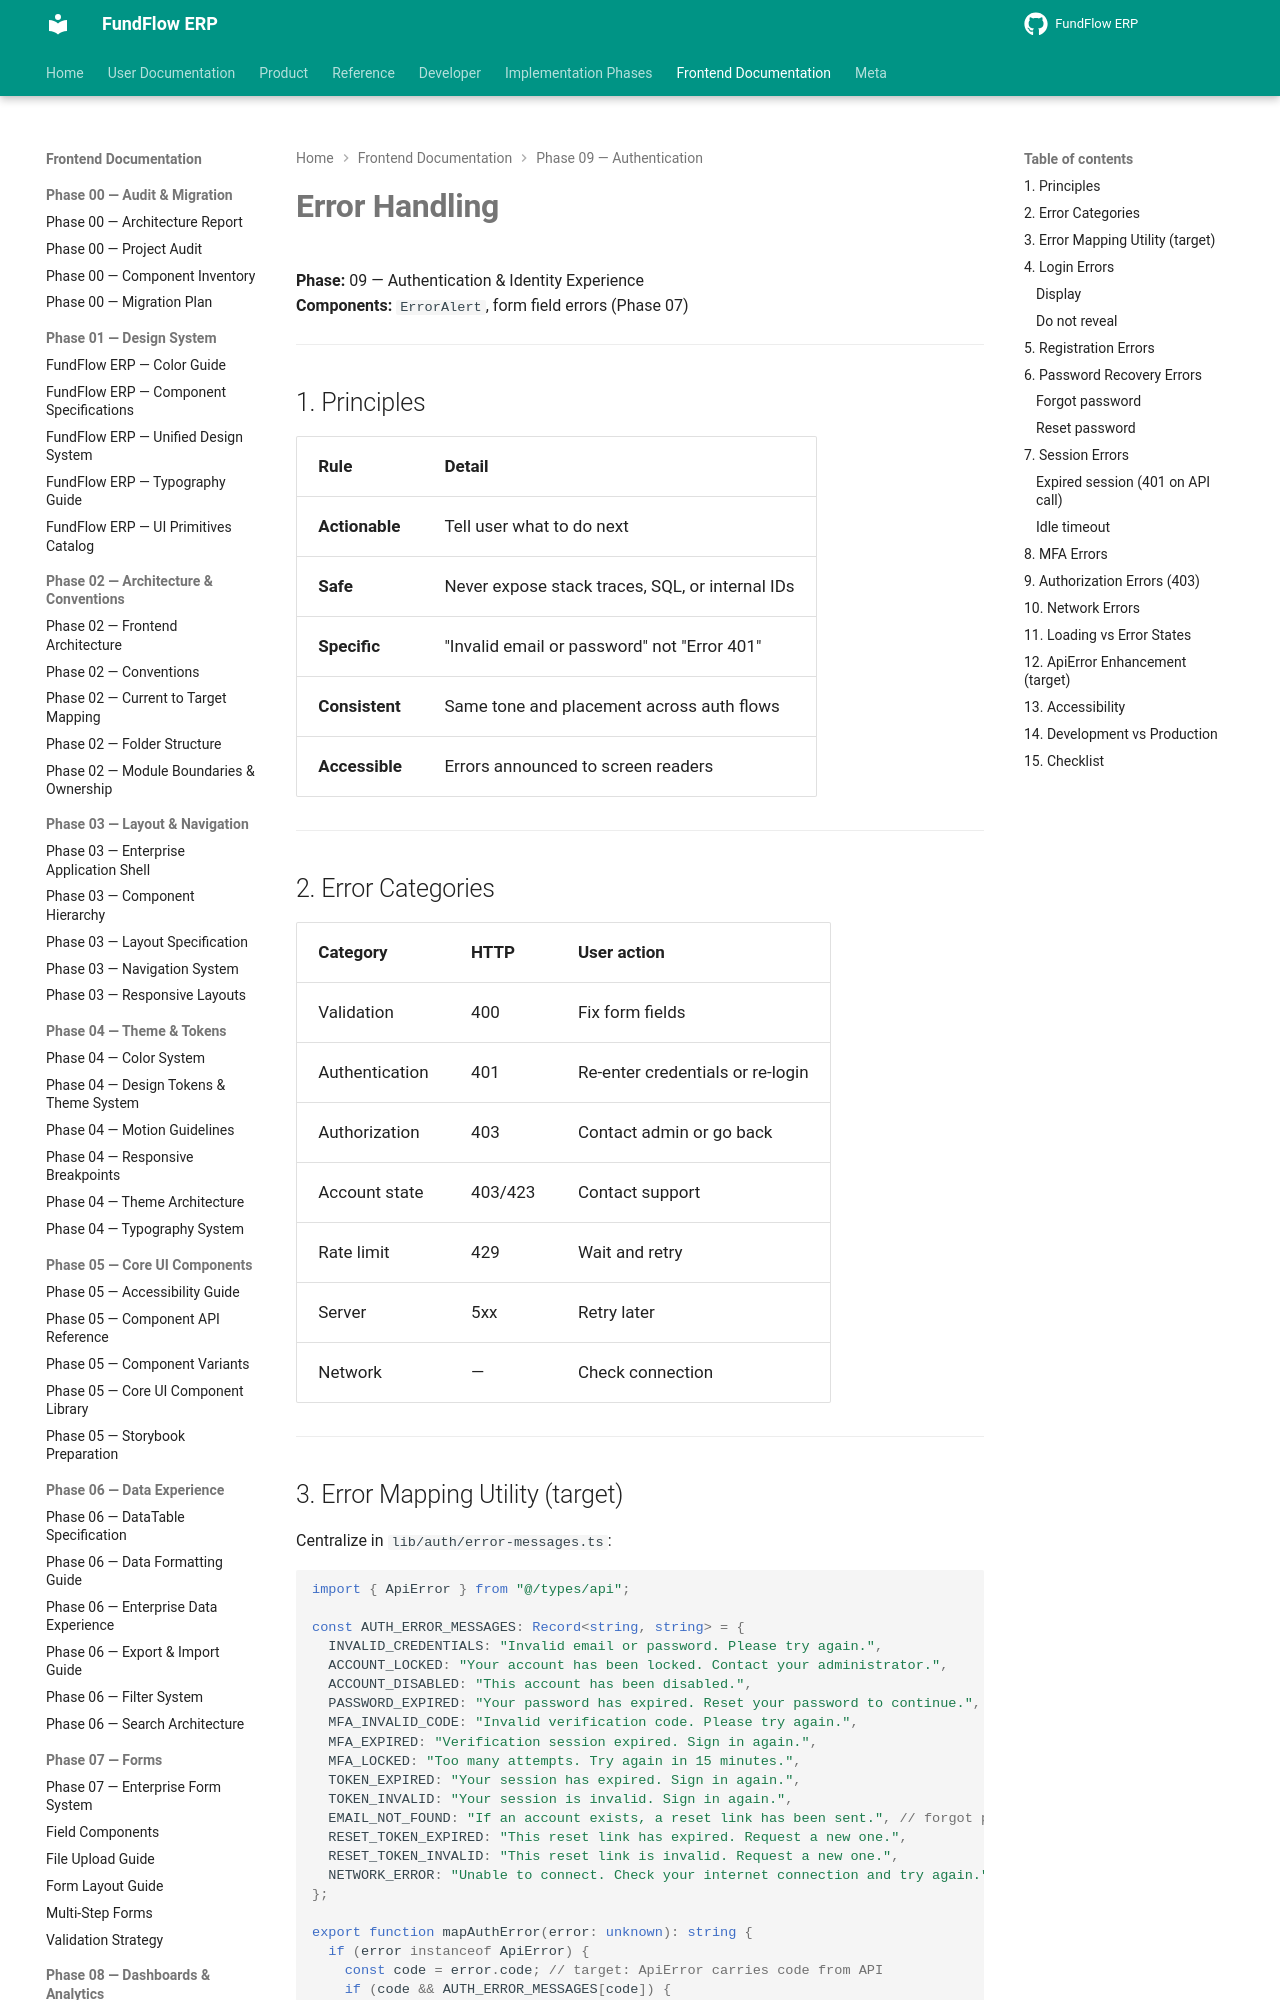

repository: Amanijr/FundFlow · page: frontend/phase-09/ERROR_HANDLING/index.html · generator: mkdocs

# Error Handling

**Phase:** 09 — Authentication & Identity Experience  
**Components:** `ErrorAlert`, form field errors (Phase 07)

---

## 1. Principles

| Rule | Detail |
|------|--------|
| **Actionable** | Tell user what to do next |
| **Safe** | Never expose stack traces, SQL, or internal IDs |
| **Specific** | "Invalid email or password" not "Error 401" |
| **Consistent** | Same tone and placement across auth flows |
| **Accessible** | Errors announced to screen readers |

---

## 2. Error Categories

| Category | HTTP | User action |
|----------|------|-------------|
| Validation | 400 | Fix form fields |
| Authentication | 401 | Re-enter credentials or re-login |
| Authorization | 403 | Contact admin or go back |
| Account state | 403/423 | Contact support |
| Rate limit | 429 | Wait and retry |
| Server | 5xx | Retry later |
| Network | — | Check connection |

---
